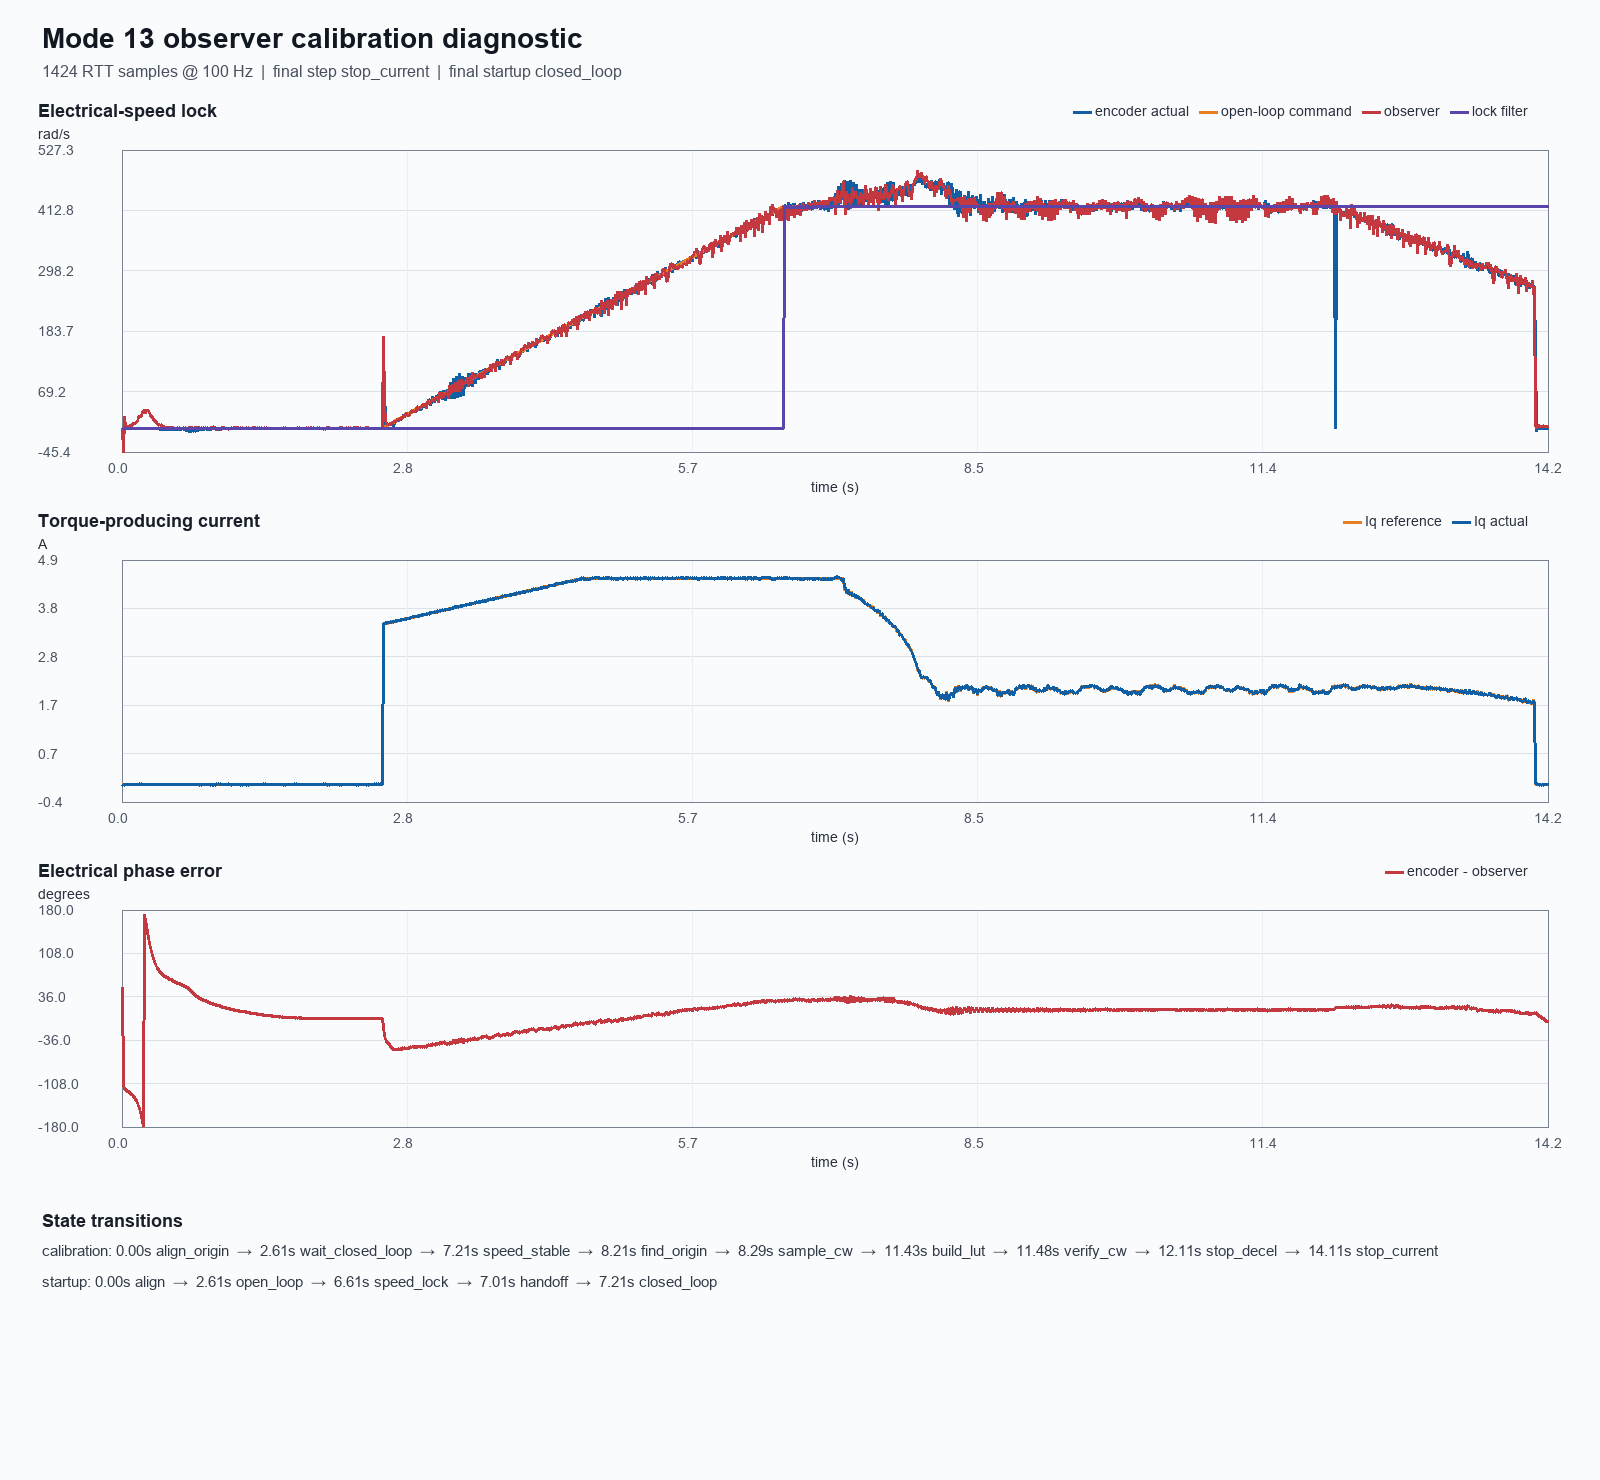

Values plotted in this chart, from the file beside it:
time_s, calibration_step, startup_state, mechanical_speed_rad_s, actual_electrical_speed_rad_s, open_loop_electrical_speed_rad_s, observer_electrical_speed_rad_s, lock_electrical_speed_rad_s, iq_reference_a, iq_actual_a, phase_error_deg
0.0, 22, 1, 0.0, 0.0, 0.0, 0.0, 0.0, 0.0, 0.0, 52.05
0.01, 22, 1, 0.0, 0.0, 0.0, -56.4, 0.0, 0.0, -0.015, -108.9
0.02, 22, 1, 0.0, 0.0, 0.0, 21.4, 0.0, 0.0, 0.007, -117
0.03, 22, 1, 0.0, 0.0, 0.0, 3.4, 0.0, 0.0, 0.0, -118.6
0.04, 22, 1, 0.0, 0.0, 0.0, 3.2, 0.0, 0.0, 0.0, -119.6
0.05, 22, 1, 0.0, 0.0, 0.0, 4.4, 0.0, 0.0, 0.007, -120.4
0.06, 22, 1, 0.0, 0.0, 0.0, 2.0, 0.0, 0.0, -0.007, -121.3
0.07, 22, 1, 0.0, 0.0, 0.0, 4.6, 0.0, 0.0, 0.007, -122.4
0.08, 22, 1, 0.0, 0.0, 0.0, 4.6, 0.0, 0.0, 0.0, -123.7
0.09, 22, 1, 0.0, 0.0, 0.0, 4.6, 0.0, 0.0, 0.0, -125.3
0.1, 22, 1, 0.0, 0.0, 0.0, 6.8, 0.0, 0.0, 0.007, -126.7
0.11, 22, 1, 0.0, 0.0, 0.0, 9.4, 0.0, 0.0, 0.007, -129
0.12, 22, 1, 0.0, 0.0, 0.0, 8.5, 0.0, 0.0, 0.0, -130.9
0.13, 22, 1, 0.0, 0.0, 0.0, 9.6, 0.0, 0.0, 0.0, -134
0.14, 22, 1, 0.0, 0.0, 0.0, 11.8, 0.0, 0.0, 0.007, -136.8
0.15, 22, 1, 0.0, 0.0, 0.0, 13.0, 0.0, 0.0, 0.0, -140.3
0.16, 22, 1, 0.0, 0.0, 0.0, 19.2, 0.0, 0.0, 0.007, -144.9
0.17, 22, 1, 0.0, 0.0, 0.0, 21.4, 0.0, 0.0, 0.007, -150.1
0.18, 22, 1, 0.0, 0.0, 0.0, 22.0, 0.0, 0.0, 0.015, -156
0.19, 22, 1, 0.0, 0.0, 0.0, 24.2, 0.0, 0.0, 0.0, -162.9
0.2, 22, 1, 0.0, 0.0, 0.0, 29.7, 0.0, 0.0, 0.007, -170.6
0.21, 22, 1, 0.0, 0.0, 0.0, 31.1, 0.0, 0.0, 0.0, -179.5
0.22, 22, 1, 0.0, 0.0, 0.0, 34.7, 0.0, 0.0, 0.007, 171.8
0.23, 22, 1, 0.0, 0.0, 0.0, 27.5, 0.0, 0.0, -0.007, 162.6
0.24, 22, 1, 0.0, 0.0, 0.0, 34.1, 0.0, 0.0, 0.007, 153.8
0.25, 22, 1, 0.0, 0.0, 0.0, 32.9, 0.0, 0.0, 0.0, 143.3
0.26, 22, 1, 0.0, 0.0, 0.0, 34.0, 0.0, 0.0, 0.0, 133.9
0.27, 22, 1, 0.0, 0.0, 0.0, 27.8, 0.0, 0.0, 0.0, 125.2
0.28, 22, 1, 0.0, 0.0, 0.0, 24.4, 0.0, 0.0, 0.0, 117.4
0.29, 22, 1, 0.0, 0.0, 0.0, 21.6, 0.0, 0.0, 0.007, 110.4
0.3, 22, 1, 0.0, 0.0, 0.0, 20.5, 0.0, 0.0, 0.0, 104.4
0.31, 22, 1, 0.0, 0.0, 0.0, 16.3, 0.0, 0.0, 0.0, 98.98
0.32, 22, 1, 0.0, 0.0, 0.0, 14.6, 0.0, 0.0, 0.0, 93.74
0.33, 22, 1, 0.0, 0.0, 0.0, 12.9, 0.0, 0.0, 0.0, 89.68
0.34, 22, 1, 0.0, 0.0, 0.0, 10.4, 0.0, 0.0, 0.0, 86.47
0.35, 22, 1, 0.0, 0.0, 0.0, 7.2, 0.0, 0.0, 0.007, 82.93
0.36, 22, 1, 0.0, 0.0, 0.0, 7.3, 0.0, 0.0, 0.0, 80.47
0.37, 22, 1, 0.0, 0.0, 0.0, 5.6, 0.0, 0.0, 0.0, 77.94
0.38, 22, 1, -0.1, -2.1, 0.0, 5.9, 0.0, 0.0, -0.007, 76.09
0.39, 22, 1, -0.14, -2.94, 0.0, 4.8, 0.0, 0.0, -0.007, 74.52
0.4, 22, 1, 0.0, 0.0, 0.0, 2.8, 0.0, 0.0, 0.0, 73.26
0.41, 22, 1, -0.11, -2.31, 0.0, 2.1, 0.0, 0.0, 0.0, 71.66
0.42, 22, 1, -0.11, -2.31, 0.0, 0.5, 0.0, 0.0, 0.007, 70.46
0.43, 22, 1, -0.11, -2.31, 0.0, 2.7, 0.0, 0.0, -0.007, 69.75
0.44, 22, 1, 0.0, 0.0, 0.0, -0.1, 0.0, 0.0, 0.007, 68.33
0.45, 22, 1, -0.11, -2.31, 0.0, 0.8, 0.0, 0.0, 0.0, 67.59
0.46, 22, 1, -0.11, -2.31, 0.0, 0.9, 0.0, 0.0, 0.0, 66.65
0.47, 22, 1, -0.14, -2.94, 0.0, 1.8, 0.0, 0.0, -0.007, 65.51
0.48, 22, 1, 0.0, 0.0, 0.0, 0.3, 0.0, 0.0, 0.0, 64.51
0.49, 22, 1, -0.14, -2.94, 0.0, 0.4, 0.0, 0.0, 0.0, 63.9
0.5, 22, 1, -0.16, -3.36, 0.0, 0.3, 0.0, 0.0, 0.0, 62.88
0.51, 22, 1, -0.11, -2.31, 0.0, -0.9, 0.0, 0.0, 0.007, 62.17
0.52, 22, 1, -0.11, -2.31, 0.0, -0.7, 0.0, 0.0, 0.007, 61.4
0.53, 22, 1, -0.14, -2.94, 0.0, 0.0, 0.0, 0.0, 0.0, 60.36
0.54, 22, 1, -0.11, -2.31, 0.0, -0.9, 0.0, 0.0, 0.007, 59.64
0.55, 22, 1, 0.0, 0.0, 0.0, 0.0, 0.0, 0.0, 0.0, 58.63
0.56, 22, 1, -0.11, -2.31, 0.0, 1.3, 0.0, 0.0, -0.007, 58.06
0.57, 22, 1, -0.11, -2.31, 0.0, 0.1, 0.0, 0.0, 0.0, 57.37
0.58, 22, 1, 0.0, 0.0, 0.0, 0.1, 0.0, 0.0, 0.0, 56.83
0.59, 22, 1, 0.0, 0.0, 0.0, -0.9, 0.0, 0.0, 0.007, 56.37
... 1,364 more rows
